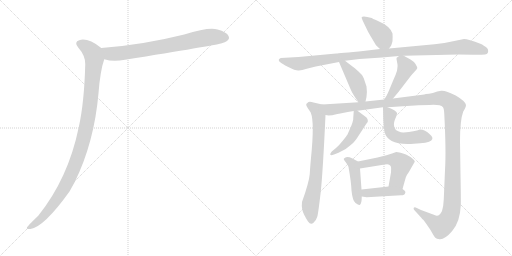
t = 0.00 s
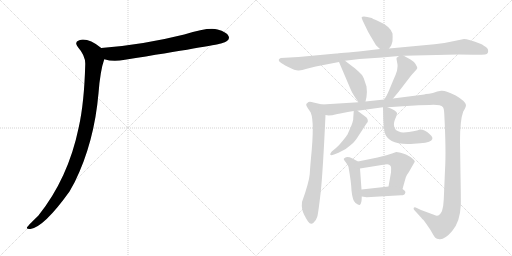
t = 2.00 s
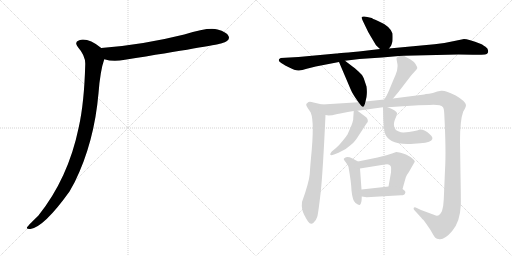
t = 4.00 s
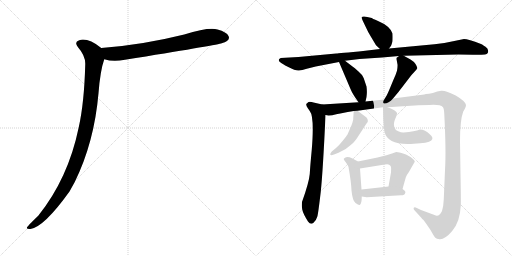
t = 6.00 s
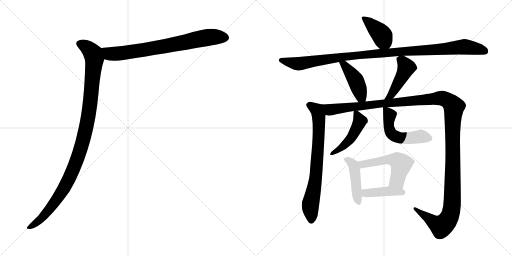
t = 8.00 s
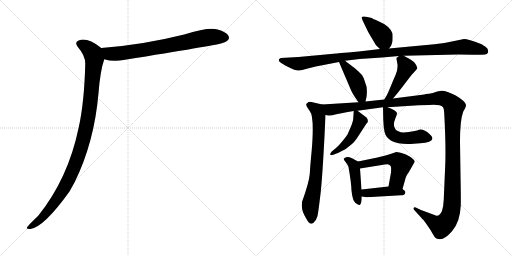
t = 10.00 s

The animated SVG that drew these frames (rendered in a browser with its animation timeline set to each time). Animation: 13 CSS @keyframes rules; frames cover the first 10.00 s.

<svg version="1.1" viewBox="0 0 2048 1024" xmlns="http://www.w3.org/2000/svg">
  <g stroke="lightgray" stroke-dasharray="1,1" stroke-width="1" transform="scale(4, 4)">
    <line x1="0" y1="0" x2="256" y2="256"></line>
    <line x1="256" y1="0" x2="0" y2="256"></line>
    <line x1="128" y1="0" x2="128" y2="256"></line>
    <line x1="0" y1="128" x2="256" y2="128"></line>
    <line x1="256" y1="0" x2="512" y2="256"></line>
    <line x1="512" y1="0" x2="256" y2="256"></line>
    <line x1="384" y1="0" x2="384" y2="256"></line>
    <line x1="256" y1="128" x2="512" y2="128"></line>
  </g>
<g transform="scale(1, -1) translate(0, -850)">
   <style type="text/css">
    @keyframes keyframes0 {
      from {
       stroke: black;
       stroke-dashoffset: 756;
       stroke-width: 128;
       }
       71% {
       animation-timing-function: step-end;
       stroke: black;
       stroke-dashoffset: 0;
       stroke-width: 128;
       }
       to {
       stroke: black;
       stroke-width: 1024;
       }
       }
       #make-me-a-hanzi-animation-0 {
         animation: keyframes0 0.865234s both;
         animation-delay: 0.000000s;
         animation-timing-function: linear;
       }
    @keyframes keyframes1 {
      from {
       stroke: black;
       stroke-dashoffset: 1094;
       stroke-width: 128;
       }
       78% {
       animation-timing-function: step-end;
       stroke: black;
       stroke-dashoffset: 0;
       stroke-width: 128;
       }
       to {
       stroke: black;
       stroke-width: 1024;
       }
       }
       #make-me-a-hanzi-animation-1 {
         animation: keyframes1 1.140299s both;
         animation-delay: 0.865234s;
         animation-timing-function: linear;
       }
    @keyframes keyframes2 {
      from {
       stroke: black;
       stroke-dashoffset: 404;
       stroke-width: 128;
       }
       57% {
       animation-timing-function: step-end;
       stroke: black;
       stroke-dashoffset: 0;
       stroke-width: 128;
       }
       to {
       stroke: black;
       stroke-width: 1024;
       }
       }
       #make-me-a-hanzi-animation-2 {
         animation: keyframes2 0.578776s both;
         animation-delay: 2.005533s;
         animation-timing-function: linear;
       }
    @keyframes keyframes3 {
      from {
       stroke: black;
       stroke-dashoffset: 1079;
       stroke-width: 128;
       }
       78% {
       animation-timing-function: step-end;
       stroke: black;
       stroke-dashoffset: 0;
       stroke-width: 128;
       }
       to {
       stroke: black;
       stroke-width: 1024;
       }
       }
       #make-me-a-hanzi-animation-3 {
         animation: keyframes3 1.128092s both;
         animation-delay: 2.584309s;
         animation-timing-function: linear;
       }
    @keyframes keyframes4 {
      from {
       stroke: black;
       stroke-dashoffset: 434;
       stroke-width: 128;
       }
       59% {
       animation-timing-function: step-end;
       stroke: black;
       stroke-dashoffset: 0;
       stroke-width: 128;
       }
       to {
       stroke: black;
       stroke-width: 1024;
       }
       }
       #make-me-a-hanzi-animation-4 {
         animation: keyframes4 0.603190s both;
         animation-delay: 3.712401s;
         animation-timing-function: linear;
       }
    @keyframes keyframes5 {
      from {
       stroke: black;
       stroke-dashoffset: 450;
       stroke-width: 128;
       }
       59% {
       animation-timing-function: step-end;
       stroke: black;
       stroke-dashoffset: 0;
       stroke-width: 128;
       }
       to {
       stroke: black;
       stroke-width: 1024;
       }
       }
       #make-me-a-hanzi-animation-5 {
         animation: keyframes5 0.616211s both;
         animation-delay: 4.315591s;
         animation-timing-function: linear;
       }
    @keyframes keyframes6 {
      from {
       stroke: black;
       stroke-dashoffset: 737;
       stroke-width: 128;
       }
       71% {
       animation-timing-function: step-end;
       stroke: black;
       stroke-dashoffset: 0;
       stroke-width: 128;
       }
       to {
       stroke: black;
       stroke-width: 1024;
       }
       }
       #make-me-a-hanzi-animation-6 {
         animation: keyframes6 0.849772s both;
         animation-delay: 4.931802s;
         animation-timing-function: linear;
       }
    @keyframes keyframes7 {
      from {
       stroke: black;
       stroke-dashoffset: 1413;
       stroke-width: 128;
       }
       82% {
       animation-timing-function: step-end;
       stroke: black;
       stroke-dashoffset: 0;
       stroke-width: 128;
       }
       to {
       stroke: black;
       stroke-width: 1024;
       }
       }
       #make-me-a-hanzi-animation-7 {
         animation: keyframes7 1.399902s both;
         animation-delay: 5.781574s;
         animation-timing-function: linear;
       }
    @keyframes keyframes8 {
      from {
       stroke: black;
       stroke-dashoffset: 467;
       stroke-width: 128;
       }
       60% {
       animation-timing-function: step-end;
       stroke: black;
       stroke-dashoffset: 0;
       stroke-width: 128;
       }
       to {
       stroke: black;
       stroke-width: 1024;
       }
       }
       #make-me-a-hanzi-animation-8 {
         animation: keyframes8 0.630046s both;
         animation-delay: 7.181476s;
         animation-timing-function: linear;
       }
    @keyframes keyframes9 {
      from {
       stroke: black;
       stroke-dashoffset: 522;
       stroke-width: 128;
       }
       63% {
       animation-timing-function: step-end;
       stroke: black;
       stroke-dashoffset: 0;
       stroke-width: 128;
       }
       to {
       stroke: black;
       stroke-width: 1024;
       }
       }
       #make-me-a-hanzi-animation-9 {
         animation: keyframes9 0.674805s both;
         animation-delay: 7.811522s;
         animation-timing-function: linear;
       }
    @keyframes keyframes10 {
      from {
       stroke: black;
       stroke-dashoffset: 454;
       stroke-width: 128;
       }
       60% {
       animation-timing-function: step-end;
       stroke: black;
       stroke-dashoffset: 0;
       stroke-width: 128;
       }
       to {
       stroke: black;
       stroke-width: 1024;
       }
       }
       #make-me-a-hanzi-animation-10 {
         animation: keyframes10 0.619466s both;
         animation-delay: 8.486327s;
         animation-timing-function: linear;
       }
    @keyframes keyframes11 {
      from {
       stroke: black;
       stroke-dashoffset: 528;
       stroke-width: 128;
       }
       63% {
       animation-timing-function: step-end;
       stroke: black;
       stroke-dashoffset: 0;
       stroke-width: 128;
       }
       to {
       stroke: black;
       stroke-width: 1024;
       }
       }
       #make-me-a-hanzi-animation-11 {
         animation: keyframes11 0.679688s both;
         animation-delay: 9.105793s;
         animation-timing-function: linear;
       }
    @keyframes keyframes12 {
      from {
       stroke: black;
       stroke-dashoffset: 415;
       stroke-width: 128;
       }
       57% {
       animation-timing-function: step-end;
       stroke: black;
       stroke-dashoffset: 0;
       stroke-width: 128;
       }
       to {
       stroke: black;
       stroke-width: 1024;
       }
       }
       #make-me-a-hanzi-animation-12 {
         animation: keyframes12 0.587728s both;
         animation-delay: 9.785481s;
         animation-timing-function: linear;
       }
</style>
<path d="M 417.0 613.5 Q 453.0 601.5 500.0 611.5 Q 855.0 668.5 884.0 676.5 Q 902.0 682.5 908.0 686.5 Q 920.0 695.5 914.0 706.5 Q 907.0 722.5 870.0 732.5 Q 834.0 742.5 737.0 712.5 Q 569.0 670.5 405.0 658.5 C 375.0 656.5 388.0 621.5 417.0 613.5 Z" fill="lightgray"></path> 
<path d="M 405.0 658.5 Q 351.0 700.5 317.0 689.5 Q 295.0 682.5 312.0 661.5 Q 342.0 627.5 341.0 593.5 Q 337.0 440.5 315.0 341.5 Q 273.0 137.5 153.0 -12.5 Q 108.0 -55.5 108.0 -59.5 Q 104.0 -66.5 122.0 -65.5 Q 177.0 -56.5 278.0 84.5 L 299.0 122.5 Q 377.0 281.5 394.0 477.5 Q 401.0 568.5 417.0 613.5 C 425.0 642.5 426.0 643.5 405.0 658.5 Z" fill="lightgray"></path> 
<path d="M 1556.0 656.0 L 1562.0 664.0 Q 1565.0 666.0 1570.0 685.0 Q 1571.0 701.0 1570.0 716.0 Q 1560.0 746.0 1512.0 766.0 Q 1487.0 777.0 1487.0 778.0 Q 1454.0 788.0 1447.0 782.0 Q 1445.0 779.0 1451.0 767.0 L 1464.0 740.0 Q 1471.0 724.0 1482.0 706.0 L 1504.0 669.0 L 1520.0 654.0 C 1540.0 635.0 1540.0 635.0 1556.0 656.0 Z" fill="lightgray"></path> 
<path d="M 1615.0 627.0 L 1833.0 632.0 Q 1886.0 632.0 1902.0 631.0 Q 1917.0 630.0 1940.0 632.0 Q 1948.0 634.0 1951.0 638.0 Q 1957.0 653.0 1942.0 663.0 Q 1927.0 673.0 1924.0 674.0 Q 1872.0 694.0 1856.0 694.0 L 1827.0 688.0 Q 1780.0 677.0 1738.0 673.0 L 1556.0 656.0 L 1520.0 654.0 L 1461.0 647.0 Q 1352.0 636.0 1345.0 636.0 L 1194.0 622.0 L 1123.0 618.0 Q 1115.0 615.0 1115.0 610.0 Q 1115.0 605.0 1121.0 601.0 Q 1126.0 596.0 1153.0 582.0 Q 1180.0 568.0 1193.0 568.0 Q 1205.0 567.0 1227.0 575.0 L 1263.0 584.0 L 1356.0 602.0 L 1380.0 607.0 L 1438.0 614.0 L 1528.0 620.0 L 1596.0 626.0 L 1615.0 627.0 Z" fill="lightgray"></path> 
<path d="M 1356.0 602.0 L 1402.0 494.0 Q 1410.0 474.0 1434.0 441.0 C 1452.0 417.0 1455.0 415.0 1462.0 444.0 L 1466.0 462.0 Q 1469.0 483.0 1466.0 504.0 L 1455.0 537.0 Q 1449.0 552.0 1434.0 564.0 Q 1417.0 580.0 1410.0 584.0 L 1380.0 607.0 C 1356.0 625.0 1344.0 630.0 1356.0 602.0 Z" fill="lightgray"></path> 
<path d="M 1572.0 456.0 L 1593.0 481.0 L 1646.0 550.0 L 1658.0 563.0 Q 1667.0 573.0 1669.0 577.0 Q 1670.0 581.0 1662.0 594.0 Q 1654.0 605.0 1642.0 612.0 L 1615.0 627.0 C 1605.0 633.0 1605.0 633.0 1596.0 626.0 L 1588.0 620.0 Q 1586.0 621.0 1586.0 614.0 L 1590.0 592.0 Q 1591.0 586.0 1588.0 567.0 Q 1583.0 550.0 1573.0 529.0 L 1556.0 488.0 Q 1550.0 472.0 1537.0 452.0 C 1521.0 427.0 1553.0 433.0 1572.0 456.0 Z" fill="lightgray"></path> 
<path d="M 1289.0 432.0 L 1254.0 440.0 Q 1242.0 444.0 1234.0 442.0 L 1226.0 435.0 Q 1222.0 431.0 1232.0 416.0 L 1239.0 406.0 Q 1258.0 383.0 1247.0 251.0 Q 1241.0 188.0 1239.0 154.0 Q 1236.0 120.0 1208.0 42.0 Q 1206.0 28.0 1209.0 12.0 Q 1212.0 -4.0 1232.0 -36.0 Q 1243.0 -51.0 1254.0 -41.0 Q 1265.0 -31.0 1269.0 -17.0 Q 1273.0 -4.0 1283.0 83.0 Q 1292.0 169.0 1302.0 390.0 C 1303.0 420.0 1304.0 429.0 1289.0 432.0 Z" fill="lightgray"></path> 
<path d="M 1550.0 421.0 L 1674.0 429.0 L 1718.0 430.0 Q 1761.0 433.0 1772.0 421.0 Q 1776.0 416.0 1777.0 395.0 Q 1785.0 248.0 1780.0 169.0 L 1775.0 52.0 Q 1774.0 25.0 1768.0 6.0 Q 1756.0 -20.0 1738.0 -10.0 L 1684.0 10.0 L 1663.0 20.0 Q 1658.0 23.0 1655.0 19.0 Q 1653.0 14.0 1657.0 10.0 L 1686.0 -22.0 Q 1688.0 -25.0 1694.0 -30.0 Q 1699.0 -36.0 1722.0 -70.0 Q 1739.0 -101.0 1743.0 -102.0 Q 1747.0 -106.0 1754.0 -106.0 Q 1776.0 -112.0 1808.0 -75.0 Q 1840.0 -39.0 1843.0 28.0 Q 1844.0 50.0 1842.0 150.0 L 1840.0 284.0 Q 1840.0 370.0 1853.0 404.0 Q 1864.0 422.0 1864.0 430.0 Q 1863.0 444.0 1823.0 468.0 Q 1782.0 489.0 1765.0 487.0 L 1749.0 484.0 Q 1730.0 476.0 1716.0 475.0 Q 1701.0 474.0 1697.0 472.0 L 1572.0 456.0 L 1537.0 452.0 L 1462.0 444.0 L 1434.0 441.0 L 1289.0 432.0 C 1259.0 430.0 1272.0 389.0 1302.0 390.0 L 1314.0 388.0 Q 1328.0 388.0 1345.0 393.0 Q 1362.0 397.0 1415.0 406.0 L 1430.0 407.0 L 1532.0 421.0 L 1550.0 421.0 Z" fill="lightgray"></path> 
<path d="M 1415.0 406.0 L 1413.0 378.0 Q 1414.0 370.0 1406.0 349.0 L 1390.0 312.0 Q 1387.0 307.0 1371.0 287.0 Q 1355.0 267.0 1344.0 258.0 L 1327.0 244.0 Q 1320.0 237.0 1321.0 232.0 Q 1322.0 227.0 1336.0 232.0 L 1354.0 239.0 Q 1383.0 250.0 1404.0 271.0 Q 1413.0 277.0 1427.0 296.0 L 1466.0 356.0 Q 1477.0 365.0 1466.0 380.0 L 1430.0 407.0 C 1416.0 418.0 1416.0 418.0 1415.0 406.0 Z" fill="lightgray"></path> 
<path d="M 1532.0 421.0 L 1533.0 372.0 Q 1534.0 342.0 1538.0 323.0 Q 1551.0 267.0 1655.0 275.0 L 1681.0 277.0 Q 1727.0 280.0 1729.0 294.0 Q 1732.0 302.0 1720.0 312.0 Q 1700.0 332.0 1680.0 332.0 Q 1659.0 324.0 1615.0 320.0 Q 1606.0 319.0 1593.0 325.0 Q 1580.0 330.0 1577.0 343.0 Q 1573.0 356.0 1581.0 375.0 Q 1589.0 393.0 1588.0 398.0 Q 1585.0 408.0 1550.0 421.0 C 1532.0 428.0 1532.0 428.0 1532.0 421.0 Z" fill="lightgray"></path> 
<path d="M 1432.0 204.0 L 1408.0 217.0 Q 1390.0 225.0 1380.0 219.0 Q 1375.0 216.0 1375.0 215.0 Q 1374.0 213.0 1383.0 201.0 Q 1391.0 191.0 1394.0 182.0 Q 1405.0 120.0 1406.0 88.0 Q 1410.0 47.0 1422.0 38.0 Q 1434.0 29.0 1439.0 30.0 Q 1447.0 34.0 1447.0 64.0 L 1446.0 92.0 L 1440.0 176.0 C 1438.0 201.0 1438.0 201.0 1432.0 204.0 Z" fill="lightgray"></path> 
<path d="M 1610.0 94.0 L 1623.0 140.0 Q 1625.0 148.0 1635.0 161.0 L 1659.0 203.0 Q 1659.0 210.0 1642.0 222.0 Q 1624.0 234.0 1606.0 238.0 Q 1588.0 242.0 1585.0 242.0 L 1568.0 236.0 Q 1553.0 230.0 1510.0 220.0 L 1432.0 204.0 C 1403.0 198.0 1410.0 171.0 1440.0 176.0 L 1539.0 192.0 Q 1559.0 197.0 1564.0 182.0 Q 1565.0 176.0 1564.0 160.0 L 1554.0 104.0 C 1549.0 74.0 1602.0 65.0 1610.0 94.0 Z" fill="lightgray"></path> 
<path d="M 1447.0 64.0 L 1467.0 61.0 L 1604.0 69.0 Q 1619.0 69.0 1620.0 76.0 Q 1626.0 85.0 1610.0 94.0 C 1588.0 108.0 1584.0 107.0 1554.0 104.0 L 1446.0 92.0 C 1416.0 89.0 1417.0 68.0 1447.0 64.0 Z" fill="lightgray"></path> 
      <clipPath id="make-me-a-hanzi-clip-0">
      <path d="M 417.0 613.5 Q 453.0 601.5 500.0 611.5 Q 855.0 668.5 884.0 676.5 Q 902.0 682.5 908.0 686.5 Q 920.0 695.5 914.0 706.5 Q 907.0 722.5 870.0 732.5 Q 834.0 742.5 737.0 712.5 Q 569.0 670.5 405.0 658.5 C 375.0 656.5 388.0 621.5 417.0 613.5 Z" fill="lightgray"></path>
      </clipPath>
      <path clip-path="url(#make-me-a-hanzi-clip-0)" d="M 413.0 652.5 L 439.0 634.5 L 510.0 639.5 L 836.0 701.5 L 901.0 699.5 " fill="none" id="make-me-a-hanzi-animation-0" stroke-dasharray="628 1256" stroke-linecap="round"></path>

      <clipPath id="make-me-a-hanzi-clip-1">
      <path d="M 405.0 658.5 Q 351.0 700.5 317.0 689.5 Q 295.0 682.5 312.0 661.5 Q 342.0 627.5 341.0 593.5 Q 337.0 440.5 315.0 341.5 Q 273.0 137.5 153.0 -12.5 Q 108.0 -55.5 108.0 -59.5 Q 104.0 -66.5 122.0 -65.5 Q 177.0 -56.5 278.0 84.5 L 299.0 122.5 Q 377.0 281.5 394.0 477.5 Q 401.0 568.5 417.0 613.5 C 425.0 642.5 426.0 643.5 405.0 658.5 Z" fill="lightgray"></path>
      </clipPath>
      <path clip-path="url(#make-me-a-hanzi-clip-1)" d="M 319.0 674.5 L 343.0 664.5 L 363.0 647.5 L 377.0 614.5 L 357.0 406.5 L 327.0 268.5 L 291.0 168.5 L 252.0 88.5 L 163.0 -26.5 L 115.0 -61.5 " fill="none" id="make-me-a-hanzi-animation-1" stroke-dasharray="966 1932" stroke-linecap="round"></path>

      <clipPath id="make-me-a-hanzi-clip-2">
      <path d="M 1556.0 656.0 L 1562.0 664.0 Q 1565.0 666.0 1570.0 685.0 Q 1571.0 701.0 1570.0 716.0 Q 1560.0 746.0 1512.0 766.0 Q 1487.0 777.0 1487.0 778.0 Q 1454.0 788.0 1447.0 782.0 Q 1445.0 779.0 1451.0 767.0 L 1464.0 740.0 Q 1471.0 724.0 1482.0 706.0 L 1504.0 669.0 L 1520.0 654.0 C 1540.0 635.0 1540.0 635.0 1556.0 656.0 Z" fill="lightgray"></path>
      </clipPath>
      <path clip-path="url(#make-me-a-hanzi-clip-2)" d="M 1453.0 776.0 L 1473.0 764.0 L 1524.0 713.0 L 1549.0 667.0 " fill="none" id="make-me-a-hanzi-animation-2" stroke-dasharray="276 552" stroke-linecap="round"></path>

      <clipPath id="make-me-a-hanzi-clip-3">
      <path d="M 1615.0 627.0 L 1833.0 632.0 Q 1886.0 632.0 1902.0 631.0 Q 1917.0 630.0 1940.0 632.0 Q 1948.0 634.0 1951.0 638.0 Q 1957.0 653.0 1942.0 663.0 Q 1927.0 673.0 1924.0 674.0 Q 1872.0 694.0 1856.0 694.0 L 1827.0 688.0 Q 1780.0 677.0 1738.0 673.0 L 1556.0 656.0 L 1520.0 654.0 L 1461.0 647.0 Q 1352.0 636.0 1345.0 636.0 L 1194.0 622.0 L 1123.0 618.0 Q 1115.0 615.0 1115.0 610.0 Q 1115.0 605.0 1121.0 601.0 Q 1126.0 596.0 1153.0 582.0 Q 1180.0 568.0 1193.0 568.0 Q 1205.0 567.0 1227.0 575.0 L 1263.0 584.0 L 1356.0 602.0 L 1380.0 607.0 L 1438.0 614.0 L 1528.0 620.0 L 1596.0 626.0 L 1615.0 627.0 Z" fill="lightgray"></path>
      </clipPath>
      <path clip-path="url(#make-me-a-hanzi-clip-3)" d="M 1124.0 609.0 L 1197.0 595.0 L 1449.0 633.0 L 1855.0 663.0 L 1940.0 646.0 " fill="none" id="make-me-a-hanzi-animation-3" stroke-dasharray="951 1902" stroke-linecap="round"></path>

      <clipPath id="make-me-a-hanzi-clip-4">
      <path d="M 1356.0 602.0 L 1402.0 494.0 Q 1410.0 474.0 1434.0 441.0 C 1452.0 417.0 1455.0 415.0 1462.0 444.0 L 1466.0 462.0 Q 1469.0 483.0 1466.0 504.0 L 1455.0 537.0 Q 1449.0 552.0 1434.0 564.0 Q 1417.0 580.0 1410.0 584.0 L 1380.0 607.0 C 1356.0 625.0 1344.0 630.0 1356.0 602.0 Z" fill="lightgray"></path>
      </clipPath>
      <path clip-path="url(#make-me-a-hanzi-clip-4)" d="M 1363.0 597.0 L 1377.0 592.0 L 1418.0 537.0 L 1454.0 450.0 " fill="none" id="make-me-a-hanzi-animation-4" stroke-dasharray="306 612" stroke-linecap="round"></path>

      <clipPath id="make-me-a-hanzi-clip-5">
      <path d="M 1572.0 456.0 L 1593.0 481.0 L 1646.0 550.0 L 1658.0 563.0 Q 1667.0 573.0 1669.0 577.0 Q 1670.0 581.0 1662.0 594.0 Q 1654.0 605.0 1642.0 612.0 L 1615.0 627.0 C 1605.0 633.0 1605.0 633.0 1596.0 626.0 L 1588.0 620.0 Q 1586.0 621.0 1586.0 614.0 L 1590.0 592.0 Q 1591.0 586.0 1588.0 567.0 Q 1583.0 550.0 1573.0 529.0 L 1556.0 488.0 Q 1550.0 472.0 1537.0 452.0 C 1521.0 427.0 1553.0 433.0 1572.0 456.0 Z" fill="lightgray"></path>
      </clipPath>
      <path clip-path="url(#make-me-a-hanzi-clip-5)" d="M 1600.0 613.0 L 1626.0 580.0 L 1565.0 469.0 L 1542.0 458.0 " fill="none" id="make-me-a-hanzi-animation-5" stroke-dasharray="322 644" stroke-linecap="round"></path>

      <clipPath id="make-me-a-hanzi-clip-6">
      <path d="M 1289.0 432.0 L 1254.0 440.0 Q 1242.0 444.0 1234.0 442.0 L 1226.0 435.0 Q 1222.0 431.0 1232.0 416.0 L 1239.0 406.0 Q 1258.0 383.0 1247.0 251.0 Q 1241.0 188.0 1239.0 154.0 Q 1236.0 120.0 1208.0 42.0 Q 1206.0 28.0 1209.0 12.0 Q 1212.0 -4.0 1232.0 -36.0 Q 1243.0 -51.0 1254.0 -41.0 Q 1265.0 -31.0 1269.0 -17.0 Q 1273.0 -4.0 1283.0 83.0 Q 1292.0 169.0 1302.0 390.0 C 1303.0 420.0 1304.0 429.0 1289.0 432.0 Z" fill="lightgray"></path>
      </clipPath>
      <path clip-path="url(#make-me-a-hanzi-clip-6)" d="M 1237.0 431.0 L 1268.0 409.0 L 1277.0 359.0 L 1262.0 131.0 L 1241.0 23.0 L 1245.0 -31.0 " fill="none" id="make-me-a-hanzi-animation-6" stroke-dasharray="609 1218" stroke-linecap="round"></path>

      <clipPath id="make-me-a-hanzi-clip-7">
      <path d="M 1550.0 421.0 L 1674.0 429.0 L 1718.0 430.0 Q 1761.0 433.0 1772.0 421.0 Q 1776.0 416.0 1777.0 395.0 Q 1785.0 248.0 1780.0 169.0 L 1775.0 52.0 Q 1774.0 25.0 1768.0 6.0 Q 1756.0 -20.0 1738.0 -10.0 L 1684.0 10.0 L 1663.0 20.0 Q 1658.0 23.0 1655.0 19.0 Q 1653.0 14.0 1657.0 10.0 L 1686.0 -22.0 Q 1688.0 -25.0 1694.0 -30.0 Q 1699.0 -36.0 1722.0 -70.0 Q 1739.0 -101.0 1743.0 -102.0 Q 1747.0 -106.0 1754.0 -106.0 Q 1776.0 -112.0 1808.0 -75.0 Q 1840.0 -39.0 1843.0 28.0 Q 1844.0 50.0 1842.0 150.0 L 1840.0 284.0 Q 1840.0 370.0 1853.0 404.0 Q 1864.0 422.0 1864.0 430.0 Q 1863.0 444.0 1823.0 468.0 Q 1782.0 489.0 1765.0 487.0 L 1749.0 484.0 Q 1730.0 476.0 1716.0 475.0 Q 1701.0 474.0 1697.0 472.0 L 1572.0 456.0 L 1537.0 452.0 L 1462.0 444.0 L 1434.0 441.0 L 1289.0 432.0 C 1259.0 430.0 1272.0 389.0 1302.0 390.0 L 1314.0 388.0 Q 1328.0 388.0 1345.0 393.0 Q 1362.0 397.0 1415.0 406.0 L 1430.0 407.0 L 1532.0 421.0 L 1550.0 421.0 Z" fill="lightgray"></path>
      </clipPath>
      <path clip-path="url(#make-me-a-hanzi-clip-7)" d="M 1297.0 427.0 L 1320.0 411.0 L 1752.0 457.0 L 1774.0 456.0 L 1811.0 430.0 L 1816.0 423.0 L 1810.0 349.0 L 1812.0 138.0 L 1802.0 -7.0 L 1786.0 -37.0 L 1765.0 -55.0 L 1660.0 15.0 " fill="none" id="make-me-a-hanzi-animation-7" stroke-dasharray="1285 2570" stroke-linecap="round"></path>

      <clipPath id="make-me-a-hanzi-clip-8">
      <path d="M 1415.0 406.0 L 1413.0 378.0 Q 1414.0 370.0 1406.0 349.0 L 1390.0 312.0 Q 1387.0 307.0 1371.0 287.0 Q 1355.0 267.0 1344.0 258.0 L 1327.0 244.0 Q 1320.0 237.0 1321.0 232.0 Q 1322.0 227.0 1336.0 232.0 L 1354.0 239.0 Q 1383.0 250.0 1404.0 271.0 Q 1413.0 277.0 1427.0 296.0 L 1466.0 356.0 Q 1477.0 365.0 1466.0 380.0 L 1430.0 407.0 C 1416.0 418.0 1416.0 418.0 1415.0 406.0 Z" fill="lightgray"></path>
      </clipPath>
      <path clip-path="url(#make-me-a-hanzi-clip-8)" d="M 1423.0 398.0 L 1440.0 365.0 L 1408.0 302.0 L 1378.0 270.0 L 1329.0 236.0 " fill="none" id="make-me-a-hanzi-animation-8" stroke-dasharray="339 678" stroke-linecap="round"></path>

      <clipPath id="make-me-a-hanzi-clip-9">
      <path d="M 1532.0 421.0 L 1533.0 372.0 Q 1534.0 342.0 1538.0 323.0 Q 1551.0 267.0 1655.0 275.0 L 1681.0 277.0 Q 1727.0 280.0 1729.0 294.0 Q 1732.0 302.0 1720.0 312.0 Q 1700.0 332.0 1680.0 332.0 Q 1659.0 324.0 1615.0 320.0 Q 1606.0 319.0 1593.0 325.0 Q 1580.0 330.0 1577.0 343.0 Q 1573.0 356.0 1581.0 375.0 Q 1589.0 393.0 1588.0 398.0 Q 1585.0 408.0 1550.0 421.0 C 1532.0 428.0 1532.0 428.0 1532.0 421.0 Z" fill="lightgray"></path>
      </clipPath>
      <path clip-path="url(#make-me-a-hanzi-clip-9)" d="M 1537.0 415.0 L 1559.0 389.0 L 1554.0 353.0 L 1561.0 324.0 L 1570.0 312.0 L 1591.0 301.0 L 1621.0 296.0 L 1683.0 304.0 L 1716.0 297.0 " fill="none" id="make-me-a-hanzi-animation-9" stroke-dasharray="394 788" stroke-linecap="round"></path>

      <clipPath id="make-me-a-hanzi-clip-10">
      <path d="M 1432.0 204.0 L 1408.0 217.0 Q 1390.0 225.0 1380.0 219.0 Q 1375.0 216.0 1375.0 215.0 Q 1374.0 213.0 1383.0 201.0 Q 1391.0 191.0 1394.0 182.0 Q 1405.0 120.0 1406.0 88.0 Q 1410.0 47.0 1422.0 38.0 Q 1434.0 29.0 1439.0 30.0 Q 1447.0 34.0 1447.0 64.0 L 1446.0 92.0 L 1440.0 176.0 C 1438.0 201.0 1438.0 201.0 1432.0 204.0 Z" fill="lightgray"></path>
      </clipPath>
      <path clip-path="url(#make-me-a-hanzi-clip-10)" d="M 1380.0 214.0 L 1414.0 190.0 L 1428.0 66.0 L 1437.0 36.0 " fill="none" id="make-me-a-hanzi-animation-10" stroke-dasharray="326 652" stroke-linecap="round"></path>

      <clipPath id="make-me-a-hanzi-clip-11">
      <path d="M 1610.0 94.0 L 1623.0 140.0 Q 1625.0 148.0 1635.0 161.0 L 1659.0 203.0 Q 1659.0 210.0 1642.0 222.0 Q 1624.0 234.0 1606.0 238.0 Q 1588.0 242.0 1585.0 242.0 L 1568.0 236.0 Q 1553.0 230.0 1510.0 220.0 L 1432.0 204.0 C 1403.0 198.0 1410.0 171.0 1440.0 176.0 L 1539.0 192.0 Q 1559.0 197.0 1564.0 182.0 Q 1565.0 176.0 1564.0 160.0 L 1554.0 104.0 C 1549.0 74.0 1602.0 65.0 1610.0 94.0 Z" fill="lightgray"></path>
      </clipPath>
      <path clip-path="url(#make-me-a-hanzi-clip-11)" d="M 1441.0 199.0 L 1451.0 193.0 L 1558.0 212.0 L 1592.0 205.0 L 1605.0 194.0 L 1589.0 128.0 L 1562.0 110.0 " fill="none" id="make-me-a-hanzi-animation-11" stroke-dasharray="400 800" stroke-linecap="round"></path>

      <clipPath id="make-me-a-hanzi-clip-12">
      <path d="M 1447.0 64.0 L 1467.0 61.0 L 1604.0 69.0 Q 1619.0 69.0 1620.0 76.0 Q 1626.0 85.0 1610.0 94.0 C 1588.0 108.0 1584.0 107.0 1554.0 104.0 L 1446.0 92.0 C 1416.0 89.0 1417.0 68.0 1447.0 64.0 Z" fill="lightgray"></path>
      </clipPath>
      <path clip-path="url(#make-me-a-hanzi-clip-12)" d="M 1453.0 71.0 L 1463.0 78.0 L 1548.0 85.0 L 1609.0 81.0 " fill="none" id="make-me-a-hanzi-animation-12" stroke-dasharray="287 574" stroke-linecap="round"></path>

</g>
</svg>
